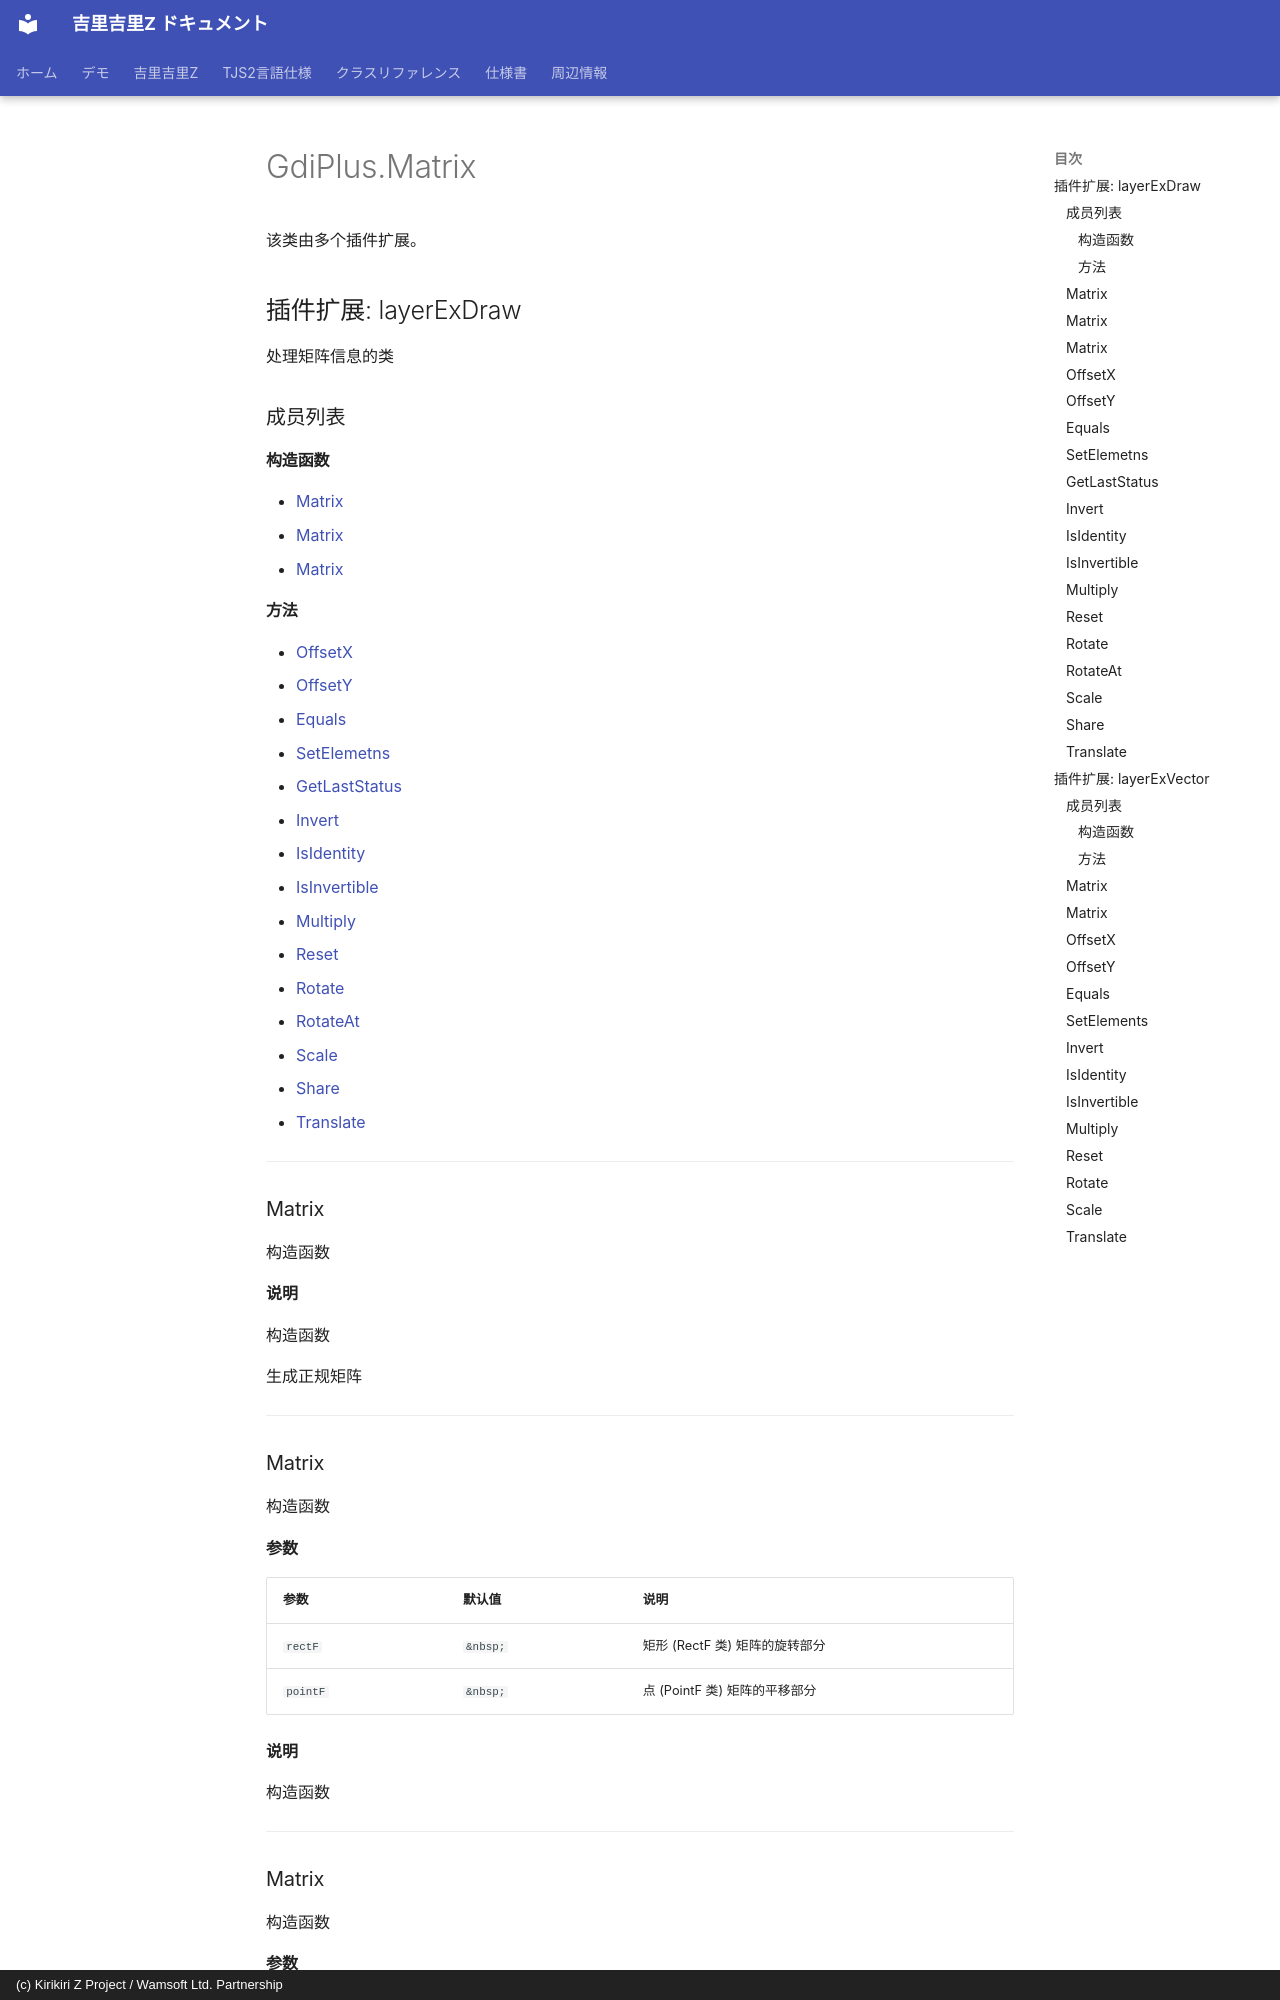

repository: AetherKiri/krkrz_dev · page: zh/reference/GdiPlus.Matrix/index.html · generator: mkdocs · copyright: (c) Kirikiri Z Project / Wamsoft Ltd. Partnership

# GdiPlus.Matrix

该类由多个插件扩展。

## 插件扩展: layerExDraw

处理矩阵信息的类

### 成员列表

#### 构造函数

- [Matrix](#matrix)
- [Matrix](#matrix)
- [Matrix](#matrix)

#### 方法

- [OffsetX](#offsetx)
- [OffsetY](#offsety)
- [Equals](#equals)
- [SetElemetns](#setelemetns)
- [GetLastStatus](#getlaststatus)
- [Invert](#invert)
- [IsIdentity](#isidentity)
- [IsInvertible](#isinvertible)
- [Multiply](#multiply)
- [Reset](#reset)
- [Rotate](#rotate)
- [RotateAt](#rotateat)
- [Scale](#scale)
- [Share](#share)
- [Translate](#translate)

---

### Matrix

构造函数

**说明**

构造函数

生成正规矩阵

---
